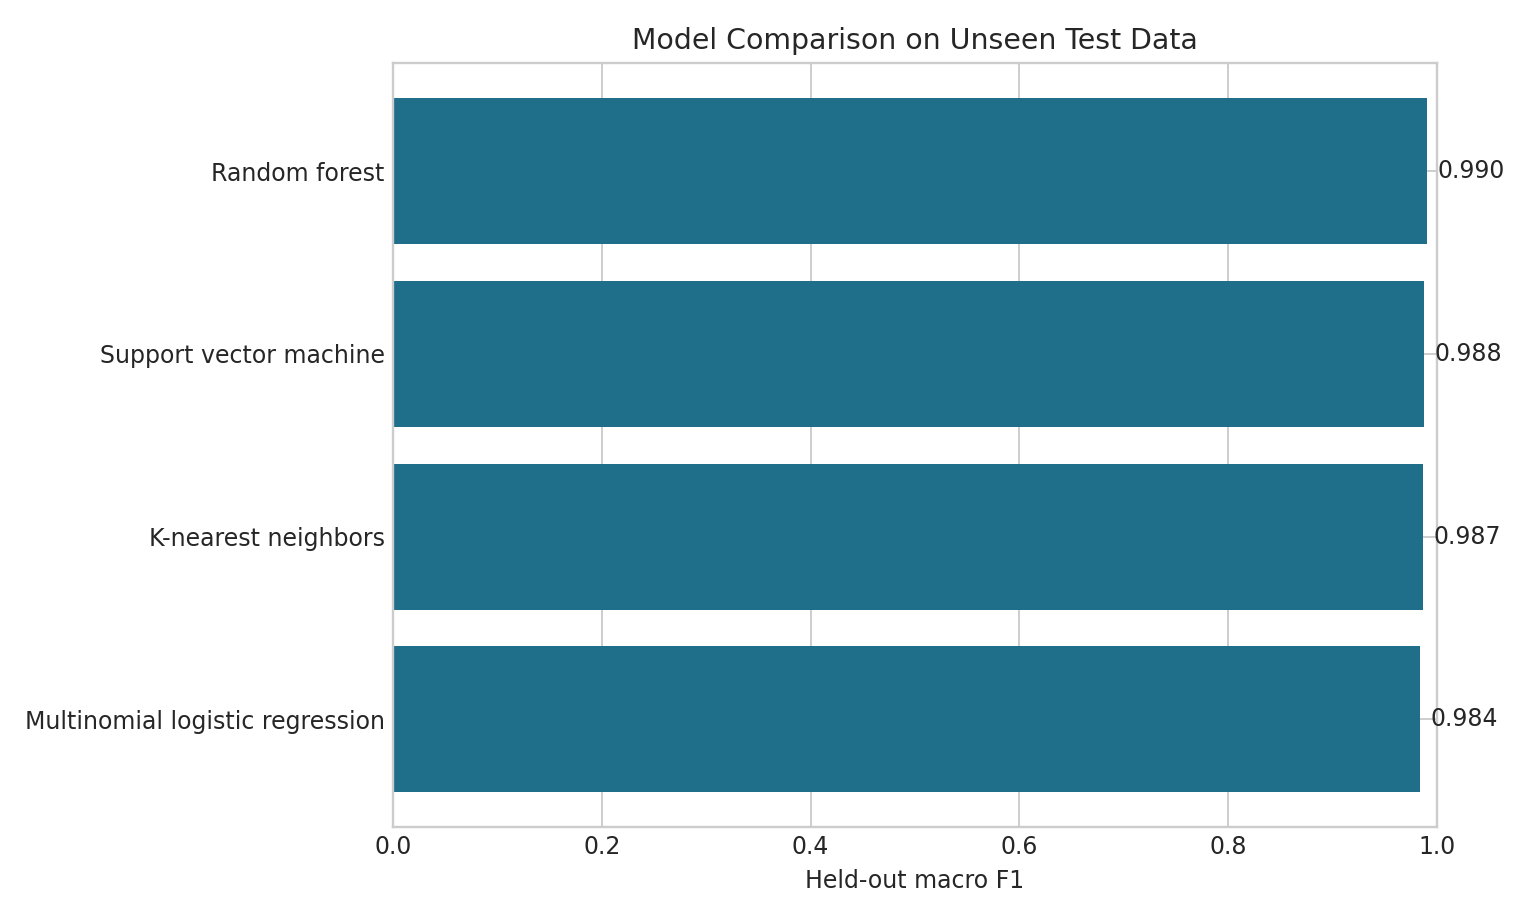

Source data for this figure (header and first rows):
model, cv_accuracy_mean, cv_macro_f1_mean, cv_balanced_accuracy_mean, test_accuracy, test_macro_f1, test_balanced_accuracy
Random forest, 0.9972, 0.9898, 0.9897, 0.997, 0.9903, 0.9892
Support vector machine, 0.9937, 0.9785, 0.9798, 0.9961, 0.9876, 0.9889
K-nearest neighbors, 0.9895, 0.964, 0.9657, 0.9961, 0.9872, 0.9881
Multinomial logistic regression, 0.9942, 0.9814, 0.9837, 0.9956, 0.9843, 0.9839
